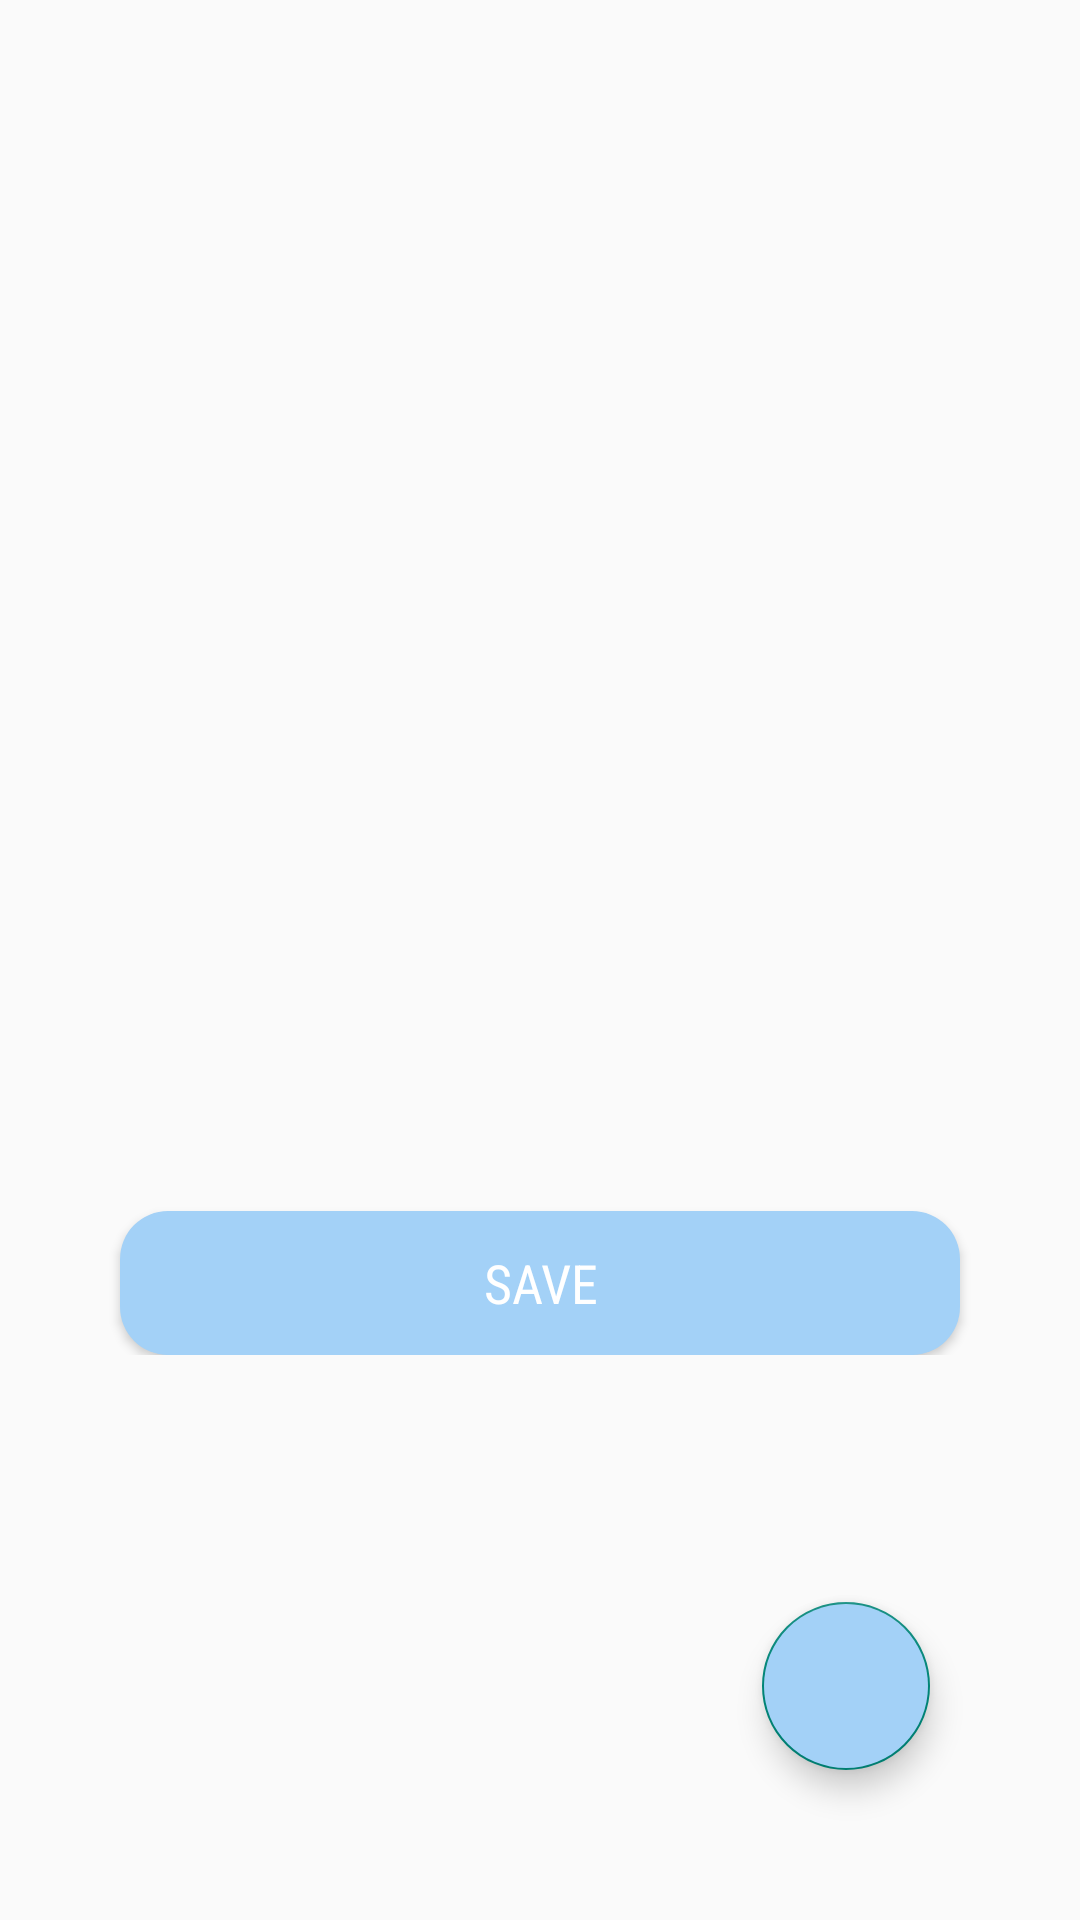

Layout XML and referenced resources for this Android screen:
<!-- AndroidManifest.xml: application theme Theme.TodoApp -->
<!-- res/layout/fragment_profile.xml -->
<?xml version="1.0" encoding="utf-8"?>
<RelativeLayout xmlns:android="http://schemas.android.com/apk/res/android"
    xmlns:tools="http://schemas.android.com/tools"
    android:layout_width="match_parent"
    android:layout_height="match_parent"
    tools:context=".ui.fragment.profile.ProfileFragment"
    android:padding="20dp"
    >

    <ImageView
        android:id="@+id/image_screen"
        android:layout_width="200dp"
        android:layout_height="200dp"
        android:layout_centerHorizontal="true"
        android:src="@drawable/ic_oval" />

    <LinearLayout
        android:id="@+id/cont_txt"
        android:layout_width="match_parent"
        android:layout_height="wrap_content"
        android:layout_below="@id/image_screen"
        android:orientation="horizontal"
        android:weightSum="2">

        <TextView
            android:id="@+id/txt_first_name"
            android:layout_width="wrap_content"
            android:layout_height="wrap_content"
            android:layout_weight="1"
            android:gravity="center"
            android:textColor="@color/black"
            android:textSize="20sp"
            tools:text="ABOBA" />

        <TextView
            android:id="@+id/txt_last_name"
            android:layout_width="wrap_content"
            android:layout_height="wrap_content"
            android:layout_weight="1"

            android:gravity="center"
            android:textColor="@color/black"
            android:textSize="20sp"
            tools:text="ABOBA" />
    </LinearLayout>

    <LinearLayout
        android:layout_width="match_parent"
        android:layout_height="wrap_content"
        android:layout_below="@id/cont_txt"
        android:orientation="vertical">

        <EditText
            android:alpha="0"
            android:id="@+id/edit_first_name"
            android:layout_width="match_parent"
            android:layout_height="wrap_content"
            android:layout_marginHorizontal="10dp"
            android:layout_marginVertical="10dp"
            android:background="@drawable/bg_edit_profile"
            android:hint="First name"
            android:padding="12dp"
            android:textColor="@color/white"
            android:textColorHint="@color/white" />

        <EditText
            android:alpha="0"
            android:id="@+id/edit_last_name"
            android:layout_width="match_parent"
            android:layout_height="wrap_content"
            android:layout_marginHorizontal="10dp"
            android:layout_marginVertical="20dp"
            android:background="@drawable/bg_edit_profile"
            android:hint="Last name"
            android:padding="12dp"
            android:textColor="@color/white"
            android:textColorHint="@color/white" />

        <Button
            android:id="@+id/btn_save"
            android:layout_width="match_parent"
            android:layout_height="wrap_content"
            android:layout_marginHorizontal="20dp"
            android:background="@drawable/bg_btn_profile"
            android:fontFamily="sans-serif-condensed"
            android:text="Save"
            android:textColor="@color/white"
            android:textSize="18dp" />
    </LinearLayout>

    <com.google.android.material.floatingactionbutton.FloatingActionButton
        android:id="@+id/btn_exit"
        android:layout_width="wrap_content"
        android:layout_height="wrap_content"
        android:layout_alignParentEnd="true"
        android:layout_alignParentBottom="true"
        android:layout_margin="30dp"
        android:src="@drawable/ic_baseline_exit_to_app_24"
        android:backgroundTint="@color/blue"
        />
</RelativeLayout>
<!-- resources referenced by this layout -->
<resources>
  <color name="black">#FF000000</color>
  <color name="blue">#A3D1F7</color>
  <color name="white">#FFFFFFFF</color>
  <!-- drawable bg_btn_profile (drawable) -->
  <?xml version="1.0" encoding="utf-8"?>
  <shape xmlns:android="http://schemas.android.com/apk/res/android">
  <solid android:color="@color/blue" />
      <corners android:radius="16dp" />
  </shape>
  <!-- drawable bg_edit_profile (drawable) -->
  <?xml version="1.0" encoding="utf-8"?>
  <shape
      xmlns:android="http://schemas.android.com/apk/res/android">
  <solid android:color="@color/gray" />
      <corners android:radius="22dp" />
  </shape>
  <style name="Theme.TodoApp" parent="Theme.MaterialComponents.DayNight.NoActionBar.Bridge">
          
          <item name="colorPrimary">@color/purple_500</item>
          <item name="colorPrimaryVariant">@color/purple_700</item>
          <item name="colorOnPrimary">@color/white</item>
          
          <item name="colorSecondary">@color/teal_200</item>
          <item name="colorSecondaryVariant">@color/teal_700</item>
          <item name="colorOnSecondary">@color/black</item>
          
          <item name="android:statusBarColor" tools:targetApi="l">@color/white</item>
          <item name="android:windowLightStatusBar" tools:targetApi="m">true</item>
  
          
      </style>
  <color name="gray">#7A7777</color>
  <color name="purple_500">#FF6200EE</color>
  <color name="purple_700">#FF3700B3</color>
  <color name="teal_200">#FF03DAC5</color>
  <color name="teal_700">#FF018786</color>
</resources>
